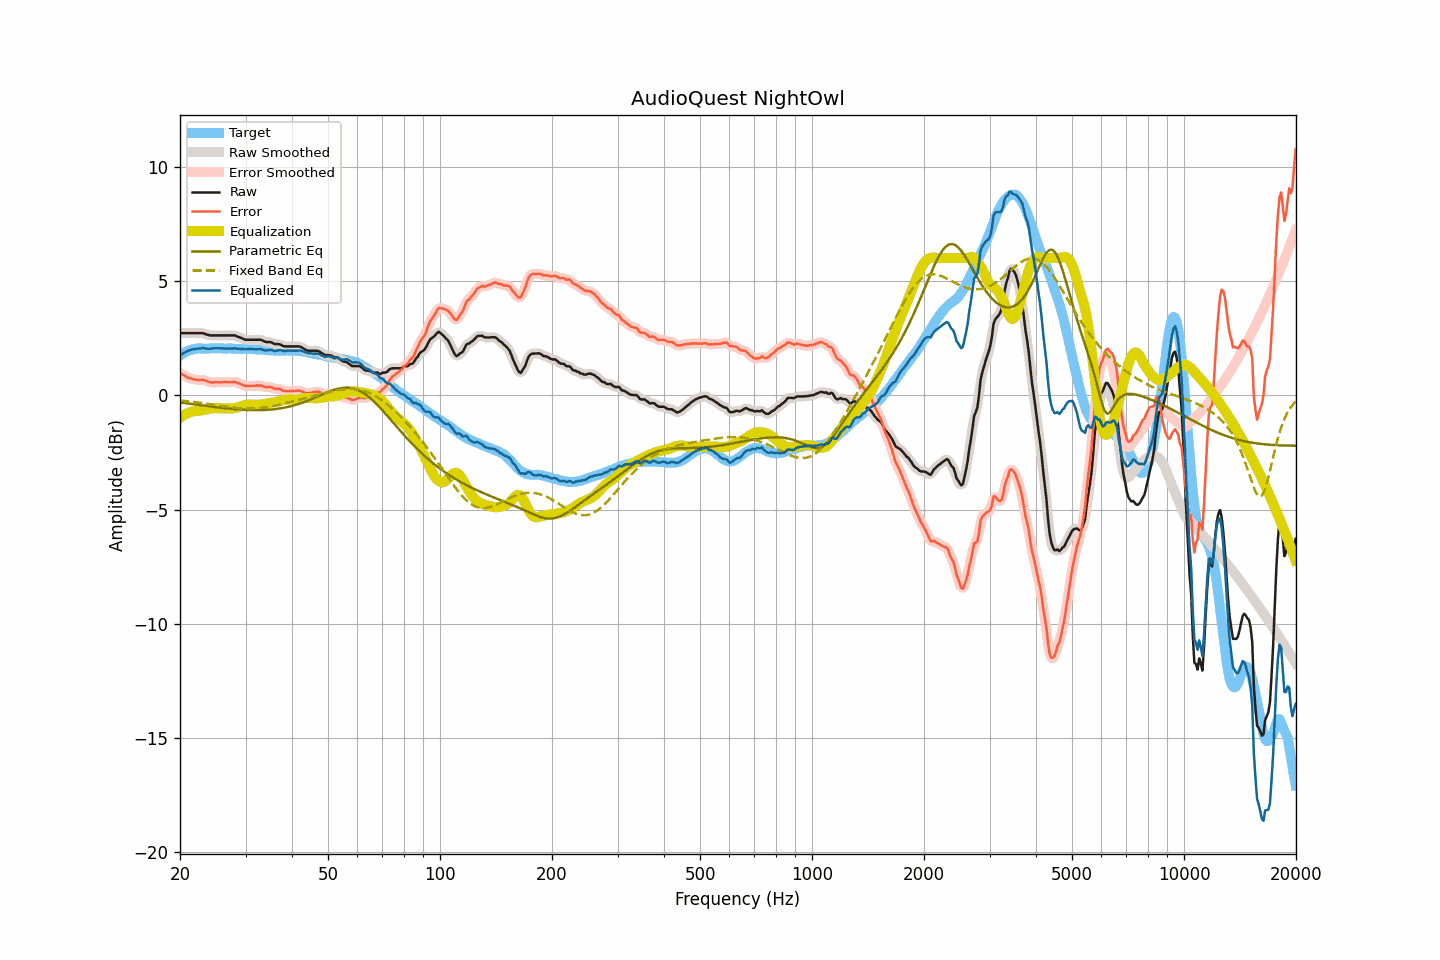

Data behind this chart, as committed beside it:
frequency, raw, smoothed, error, error_smoothed, equalization, parametric_eq, fixed_band_eq, equalized_raw, equalized_smoothed, target
20.00, 2.72, 2.72, 0.98, 0.98, -0.98, -0.31, -0.23, 1.74, 1.74, 1.73
20.20, 2.72, 2.72, 0.93, 0.93, -0.93, -0.32, -0.23, 1.79, 1.79, 1.78
20.40, 2.72, 2.72, 0.88, 0.89, -0.89, -0.33, -0.24, 1.83, 1.83, 1.83
20.61, 2.72, 2.72, 0.86, 0.85, -0.85, -0.34, -0.25, 1.87, 1.87, 1.86
20.81, 2.72, 2.72, 0.81, 0.81, -0.81, -0.35, -0.26, 1.91, 1.91, 1.91
21.02, 2.72, 2.72, 0.77, 0.77, -0.78, -0.36, -0.26, 1.94, 1.94, 1.95
21.23, 2.72, 2.72, 0.75, 0.74, -0.75, -0.37, -0.27, 1.97, 1.97, 1.97
21.44, 2.72, 2.72, 0.73, 0.73, -0.73, -0.38, -0.28, 1.99, 1.99, 1.99
21.66, 2.72, 2.72, 0.71, 0.71, -0.71, -0.39, -0.29, 2.01, 2.01, 2.01
21.87, 2.72, 2.72, 0.70, 0.69, -0.70, -0.40, -0.30, 2.02, 2.02, 2.02
22.09, 2.72, 2.72, 0.68, 0.68, -0.69, -0.41, -0.31, 2.03, 2.03, 2.04
22.31, 2.72, 2.72, 0.67, 0.67, -0.68, -0.42, -0.31, 2.04, 2.04, 2.05
22.54, 2.72, 2.72, 0.67, 0.67, -0.68, -0.43, -0.32, 2.04, 2.05, 2.05
22.76, 2.72, 2.72, 0.67, 0.68, -0.67, -0.44, -0.33, 2.05, 2.05, 2.05
22.99, 2.72, 2.71, 0.68, 0.67, -0.65, -0.45, -0.34, 2.06, 2.06, 2.04
23.22, 2.70, 2.70, 0.66, 0.66, -0.64, -0.45, -0.35, 2.06, 2.06, 2.04
23.45, 2.67, 2.67, 0.63, 0.64, -0.63, -0.46, -0.36, 2.04, 2.05, 2.03
23.69, 2.65, 2.65, 0.60, 0.61, -0.61, -0.47, -0.37, 2.04, 2.04, 2.04
23.92, 2.63, 2.63, 0.58, 0.58, -0.60, -0.48, -0.38, 2.03, 2.03, 2.04
24.16, 2.62, 2.62, 0.57, 0.57, -0.58, -0.49, -0.39, 2.03, 2.04, 2.05
24.40, 2.62, 2.62, 0.56, 0.56, -0.57, -0.50, -0.40, 2.05, 2.05, 2.06
24.65, 2.62, 2.62, 0.57, 0.56, -0.56, -0.51, -0.42, 2.05, 2.05, 2.05
24.89, 2.62, 2.62, 0.57, 0.57, -0.56, -0.52, -0.43, 2.06, 2.06, 2.05
25.14, 2.62, 2.62, 0.57, 0.57, -0.56, -0.53, -0.44, 2.06, 2.06, 2.05
25.39, 2.62, 2.62, 0.56, 0.56, -0.56, -0.54, -0.45, 2.05, 2.05, 2.06
25.65, 2.62, 2.62, 0.56, 0.57, -0.57, -0.54, -0.46, 2.05, 2.05, 2.06
25.91, 2.62, 2.62, 0.57, 0.57, -0.57, -0.55, -0.47, 2.05, 2.05, 2.05
26.16, 2.62, 2.62, 0.57, 0.57, -0.57, -0.56, -0.48, 2.05, 2.05, 2.04
26.43, 2.62, 2.62, 0.57, 0.58, -0.57, -0.57, -0.49, 2.05, 2.05, 2.04
26.69, 2.62, 2.62, 0.58, 0.57, -0.57, -0.57, -0.50, 2.04, 2.04, 2.04
26.96, 2.62, 2.62, 0.57, 0.57, -0.58, -0.58, -0.51, 2.04, 2.04, 2.05
27.23, 2.62, 2.62, 0.57, 0.57, -0.58, -0.59, -0.52, 2.04, 2.04, 2.05
27.50, 2.62, 2.62, 0.57, 0.57, -0.58, -0.60, -0.53, 2.04, 2.04, 2.05
27.77, 2.62, 2.62, 0.58, 0.58, -0.57, -0.60, -0.54, 2.05, 2.05, 2.04
28.05, 2.62, 2.61, 0.58, 0.58, -0.56, -0.61, -0.54, 2.06, 2.05, 2.04
28.33, 2.59, 2.59, 0.56, 0.56, -0.55, -0.61, -0.55, 2.04, 2.04, 2.02
28.62, 2.56, 2.56, 0.54, 0.54, -0.53, -0.62, -0.56, 2.03, 2.04, 2.02
28.90, 2.54, 2.54, 0.51, 0.51, -0.50, -0.62, -0.56, 2.03, 2.03, 2.03
29.19, 2.51, 2.51, 0.49, 0.48, -0.48, -0.63, -0.57, 2.03, 2.03, 2.02
29.48, 2.48, 2.48, 0.44, 0.45, -0.46, -0.63, -0.57, 2.02, 2.02, 2.04
29.78, 2.45, 2.45, 0.42, 0.42, -0.44, -0.64, -0.58, 2.01, 2.01, 2.03
30.08, 2.43, 2.43, 0.40, 0.40, -0.42, -0.64, -0.58, 2.01, 2.01, 2.03
30.38, 2.43, 2.43, 0.41, 0.40, -0.41, -0.64, -0.58, 2.02, 2.02, 2.02
30.68, 2.43, 2.43, 0.41, 0.41, -0.41, -0.65, -0.58, 2.02, 2.02, 2.02
30.99, 2.43, 2.43, 0.41, 0.41, -0.41, -0.65, -0.58, 2.02, 2.02, 2.02
31.30, 2.43, 2.43, 0.41, 0.41, -0.41, -0.65, -0.58, 2.02, 2.02, 2.02
31.61, 2.43, 2.43, 0.41, 0.42, -0.42, -0.65, -0.58, 2.01, 2.01, 2.01
31.93, 2.43, 2.43, 0.42, 0.42, -0.42, -0.65, -0.57, 2.01, 2.01, 2.01
32.24, 2.43, 2.43, 0.43, 0.42, -0.42, -0.65, -0.57, 2.01, 2.01, 2.00
32.57, 2.43, 2.43, 0.42, 0.43, -0.42, -0.65, -0.56, 2.01, 2.02, 2.01
32.89, 2.43, 2.42, 0.42, 0.42, -0.41, -0.65, -0.55, 2.02, 2.01, 2.00
33.22, 2.41, 2.40, 0.42, 0.41, -0.40, -0.65, -0.55, 2.01, 2.00, 1.99
33.55, 2.37, 2.37, 0.38, 0.39, -0.39, -0.65, -0.54, 1.97, 1.98, 1.99
33.89, 2.34, 2.35, 0.36, 0.36, -0.38, -0.64, -0.53, 1.96, 1.96, 1.98
34.23, 2.33, 2.33, 0.35, 0.36, -0.37, -0.64, -0.52, 1.96, 1.96, 1.98
34.57, 2.33, 2.33, 0.36, 0.36, -0.35, -0.63, -0.50, 1.97, 1.98, 1.97
34.92, 2.33, 2.32, 0.36, 0.35, -0.34, -0.63, -0.49, 1.99, 1.98, 1.97
35.27, 2.31, 2.30, 0.35, 0.34, -0.33, -0.62, -0.48, 1.98, 1.97, 1.96
35.62, 2.27, 2.27, 0.31, 0.31, -0.32, -0.62, -0.47, 1.95, 1.95, 1.96
35.97, 2.24, 2.25, 0.28, 0.29, -0.31, -0.61, -0.45, 1.93, 1.94, 1.96
... 635 more rows
